Dataset: dataset (GitHub, adb-coding/sdrogo-corse-dashboard). Classes: leaderboard, not leaderboard.

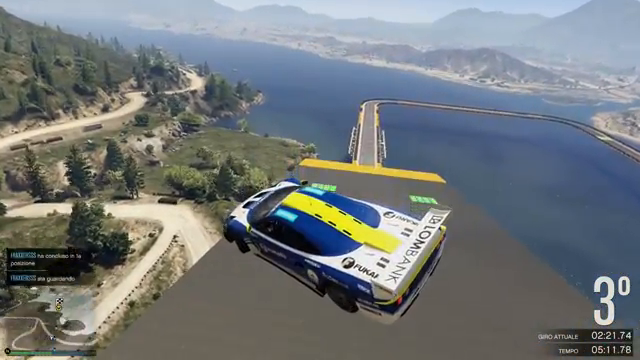
Label: not leaderboard

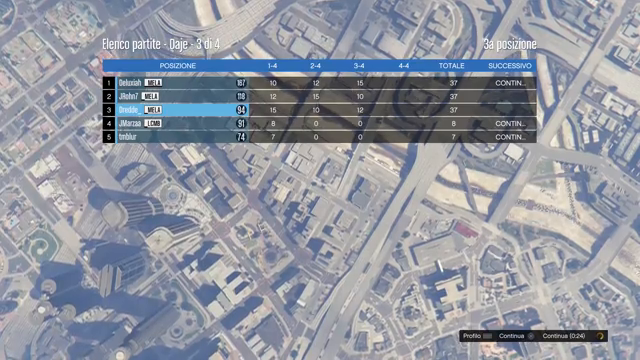
Label: leaderboard

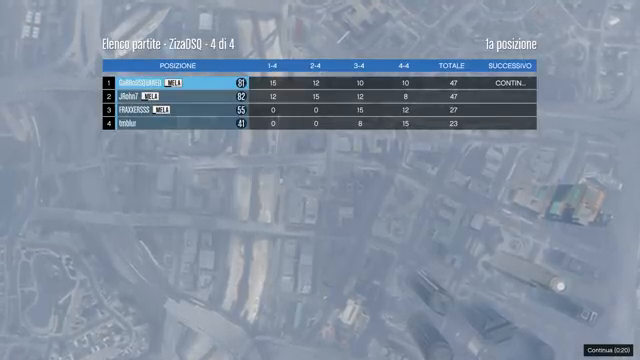
Label: leaderboard

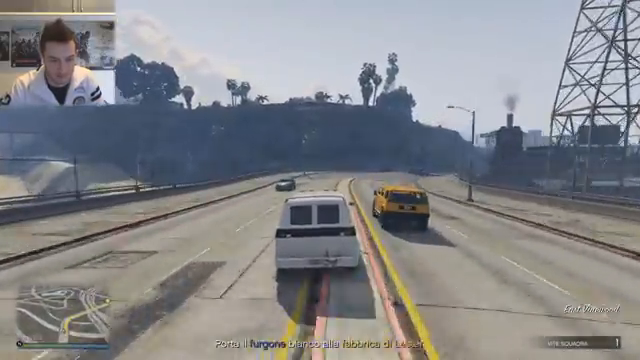
Label: not leaderboard

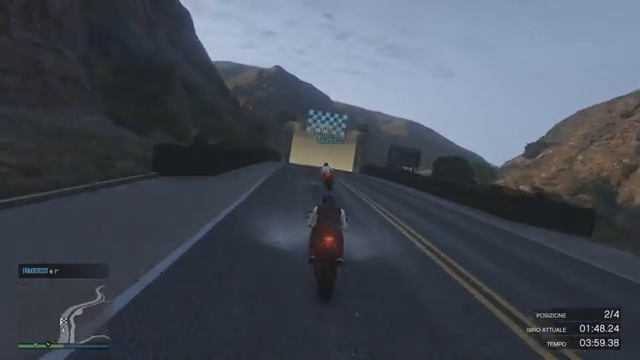
Label: not leaderboard

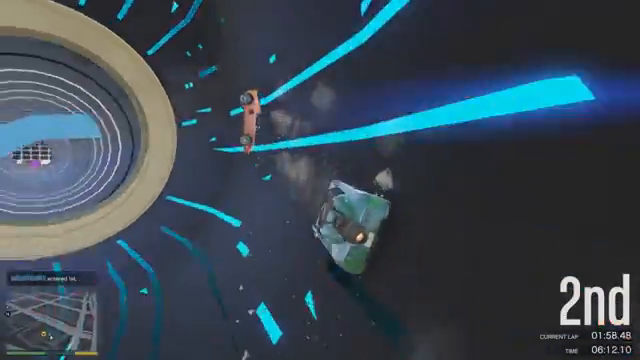
Label: not leaderboard
